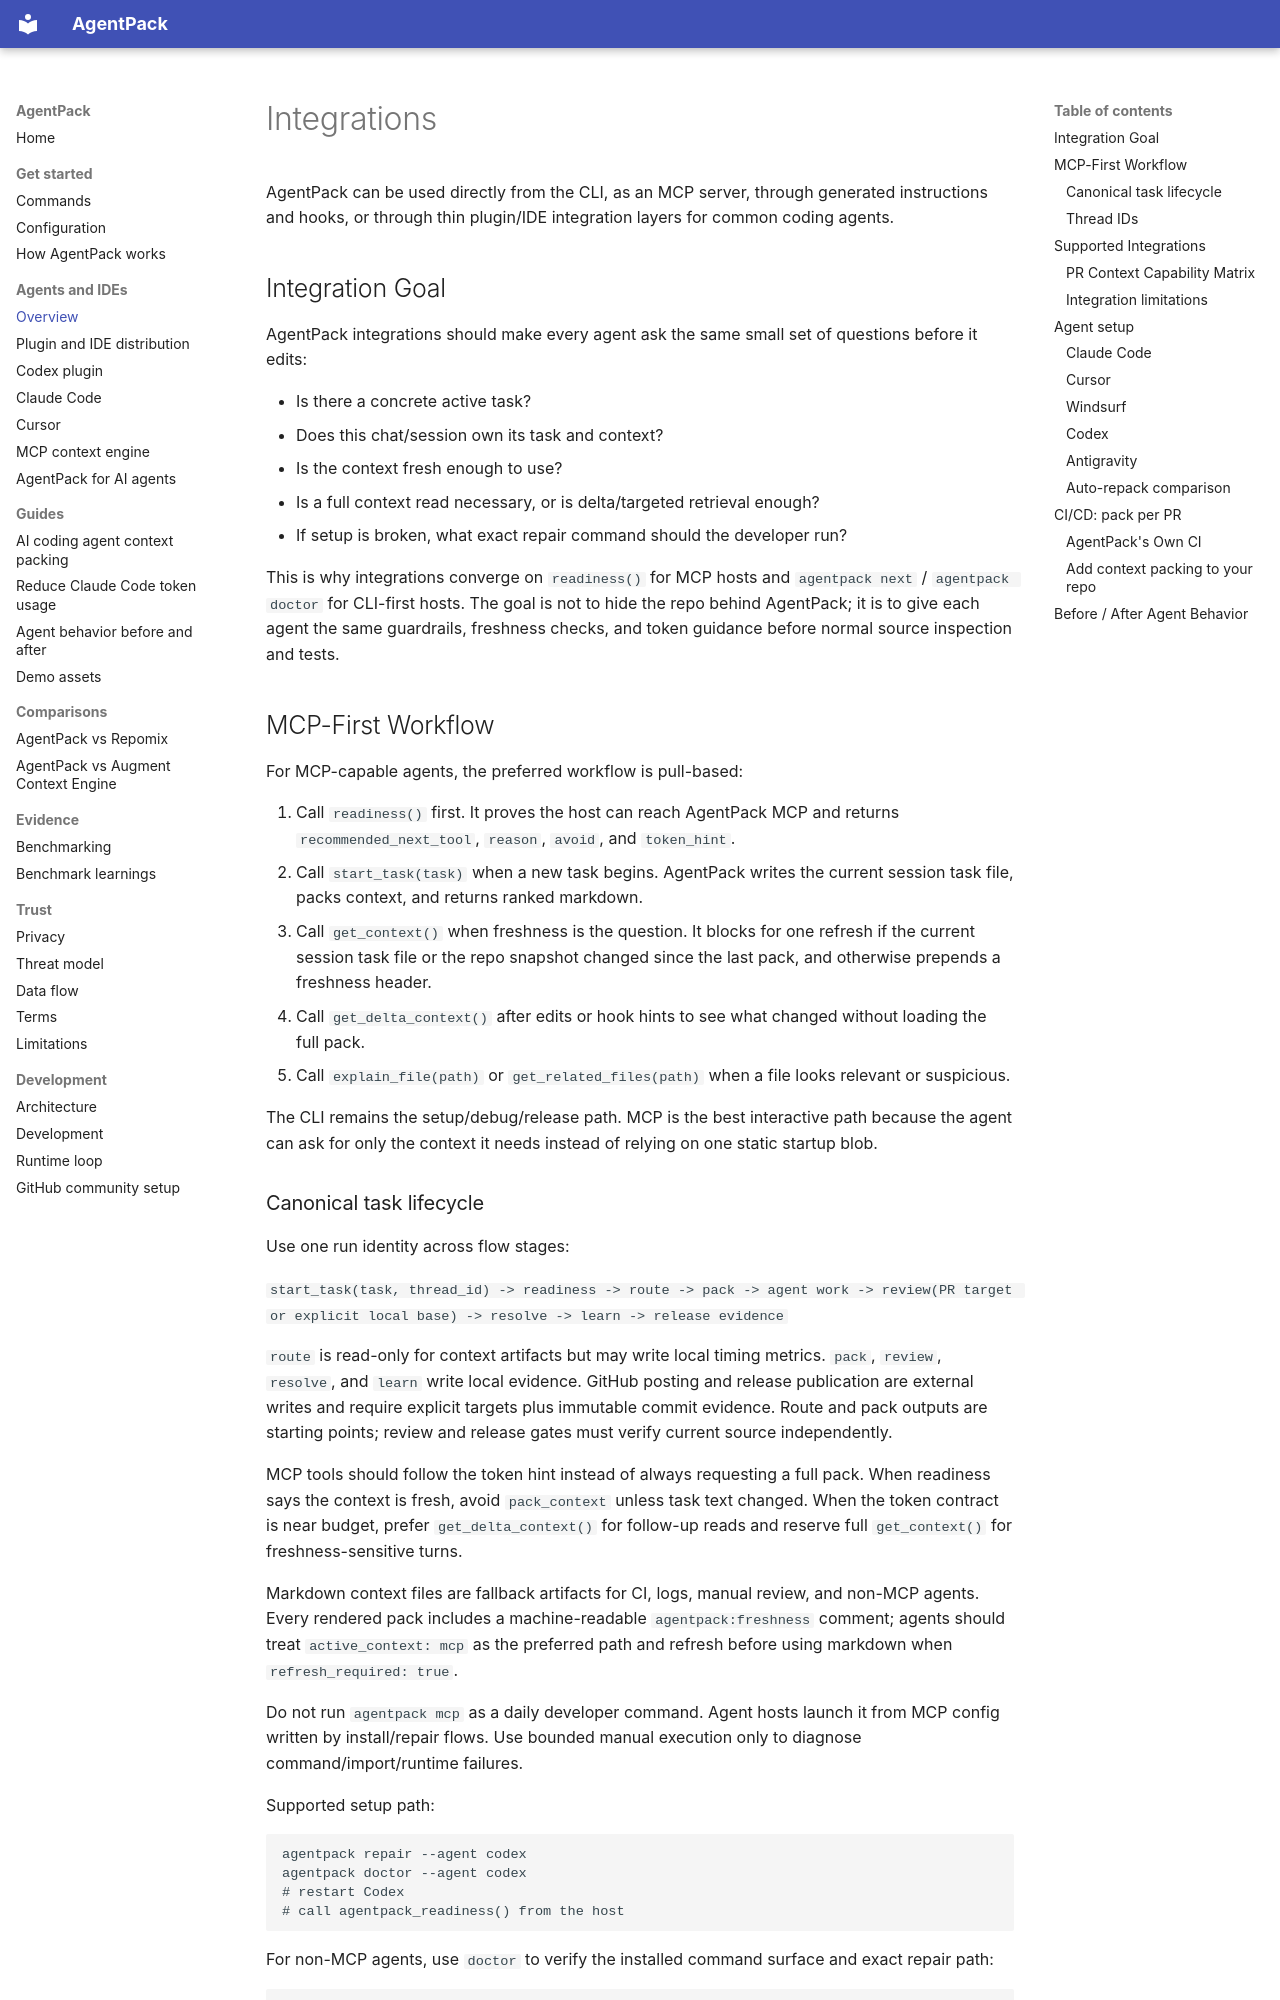

repository: vishal2612200/agentpack · page: integrations/index.html · generator: mkdocs

# Integrations

AgentPack can be used directly from the CLI, as an MCP server, through generated instructions and hooks, or through thin plugin/IDE integration layers for common coding agents.

## Integration Goal

AgentPack integrations should make every agent ask the same small set of
questions before it edits:

- Is there a concrete active task?
- Does this chat/session own its task and context?
- Is the context fresh enough to use?
- Is a full context read necessary, or is delta/targeted retrieval enough?
- If setup is broken, what exact repair command should the developer run?

This is why integrations converge on `readiness()` for MCP hosts and
`agentpack next` / `agentpack doctor` for CLI-first hosts. The goal is not to
hide the repo behind AgentPack; it is to give each agent the same guardrails,
freshness checks, and token guidance before normal source inspection and tests.

## MCP-First Workflow

For MCP-capable agents, the preferred workflow is pull-based:

1. Call `readiness()` first. It proves the host can reach AgentPack MCP and returns `recommended_next_tool`, `reason`, `avoid`, and `token_hint`.
2. Call `start_task(task)` when a new task begins. AgentPack writes the current session task file, packs context, and returns ranked markdown.
3. Call `get_context()` when freshness is the question. It blocks for one refresh if the current session task file or the repo snapshot changed since the last pack, and otherwise prepends a freshness header.
4. Call `get_delta_context()` after edits or hook hints to see what changed without loading the full pack.
5. Call `explain_file(path)` or `get_related_files(path)` when a file looks relevant or suspicious.

The CLI remains the setup/debug/release path. MCP is the best interactive path because the agent can ask for only the context it needs instead of relying on one static startup blob.
